Run: headless pygame with SDL's dummy video driver; simulated clock (each Clock.tick advances the game by its frame time, no real sleeping); random seed 0; keys injected as events and as key.get_pressed() state; no mouse input.
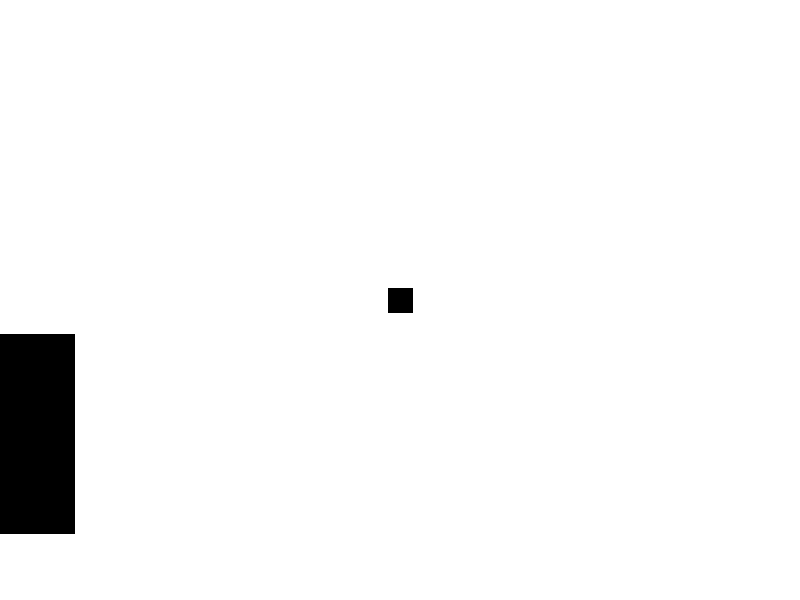
Frame 1 of 4 · flips 1–60 · no input
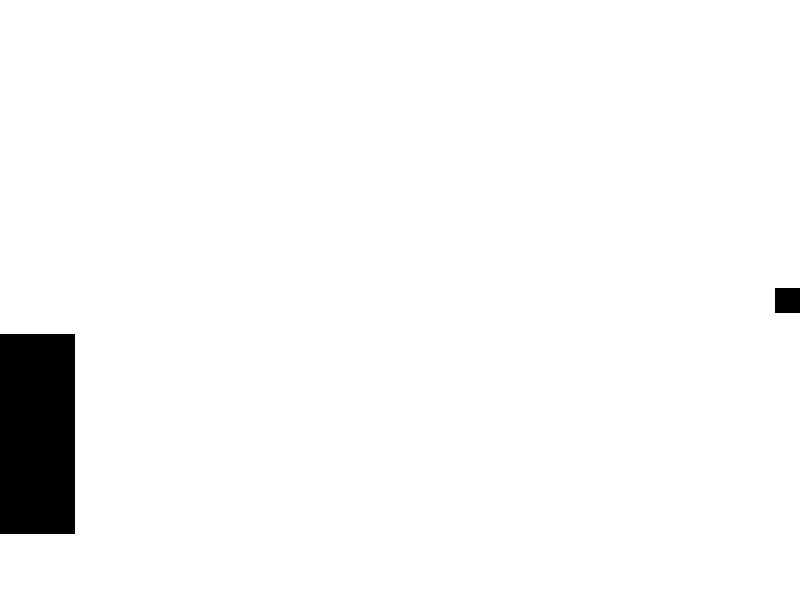
Frame 2 of 4 · flips 61–180 · tapped SPACE, RETURN · held RIGHT (→), D
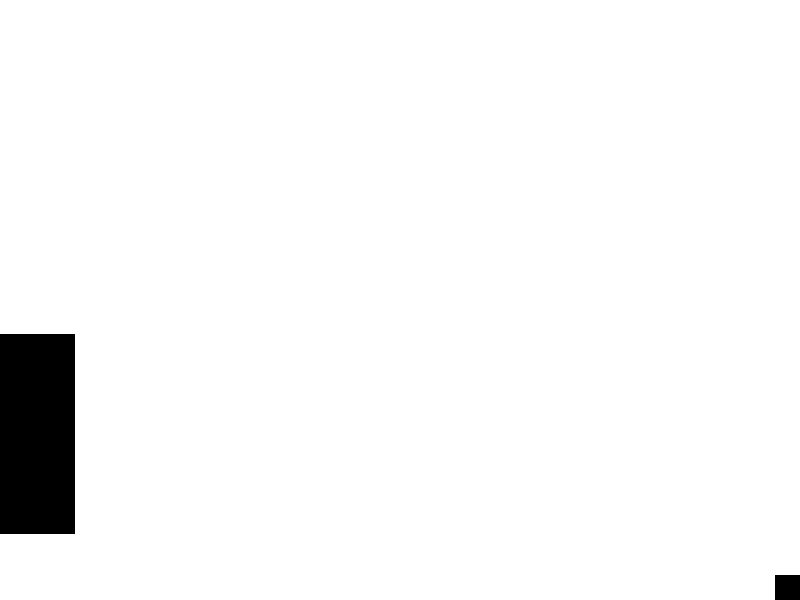
Frame 3 of 4 · flips 181–300 · held DOWN (↓), S
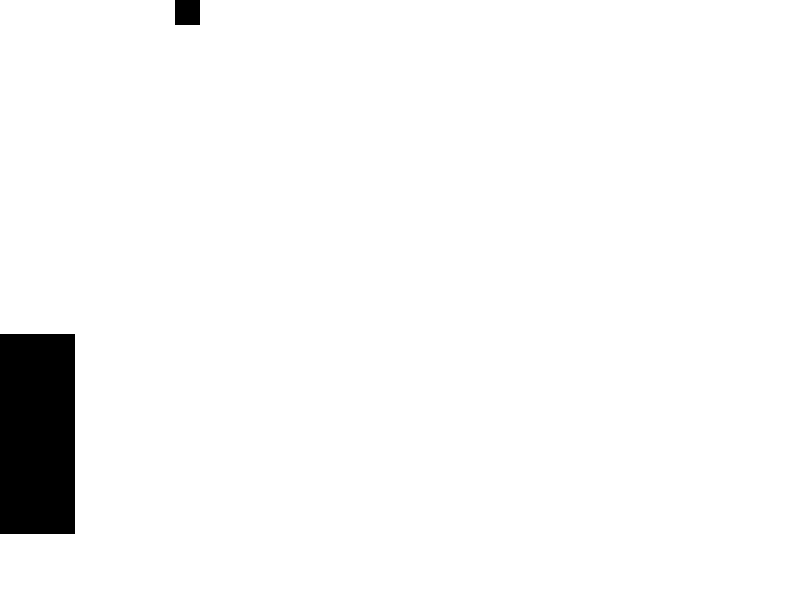
Frame 4 of 4 · flips 301–420 · held LEFT (←), A, UP (↑), W

The pygame program that drew these frames:

import random
import pygame

# Import pygame.locals for easier access to key coordinates
# Updated to conform to flake8 and black standards
from pygame.locals import (
    K_UP,
    K_DOWN,
    K_LEFT,
    K_RIGHT,
    K_ESCAPE,
    KEYDOWN,
    QUIT,
)

pygame.init()

#Screen size constants
SCREEN_HEIGHT = 600
SCREEN_WIDTH = 800

#Class for the targets
class Target(pygame.sprite.Sprite):
    def __init__(self):
        super(Target, self).__init__()
        self.surf = pygame.Surface((0,0))
        self.surf.fill((0,0,0))
        self.rect = self.surf.get_rect()

# Define a Player object by extending pygame.sprite.Sprite
# The surface drawn on the screen is now an attribute of 'player'
class Player(pygame.sprite.Sprite):
    def __init__(self):
        super(Player, self).__init__()
        self.surf = pygame.Surface((25, 25))
        self.surf.fill((0, 0, 0))
        self.rect = self.surf.get_rect()
        self.rect = self.surf.get_rect(
            center=(
                400,300
            )
        )


screen = pygame.display.set_mode((SCREEN_WIDTH,SCREEN_HEIGHT))

#Game loop
running = True

#defining targets and sizes
targets = []
for i in range(8):
    targets.append(Target())
    if i == 0 or i == 1 or i == 4 or i == 5:
        targets[i].surf = pygame.Surface((200,75))
    else:
        targets[i].surf = pygame.Surface((75,200))

#Defining positions of all targets
#I'm sure there's a more efficient way of doing this but I don't know it right now

#Target 1
targets[0].rect = targets[0].surf.get_rect(
    midtop=(
        233,0
    )
)

#Target 2
targets[1].rect = targets[1].surf.get_rect(
    midtop=(
        800 - 233,0
    )
)

#Target 3
targets[2].rect = targets[2].surf.get_rect(
    midright=(
        800, 166
    )
)

#Target 4
targets[3].rect = targets[3].surf.get_rect(
    midright=(
        800,600 - 166
    )
)

#Target 5
targets[4].rect = targets[4].surf.get_rect(
    midbottom=(
        800 - 233,600
    )
)

#Target 6
targets[5].rect = targets[5].surf.get_rect(
    midbottom=(
        233,600
    )
)

#Target 7
targets[6].rect = targets[6].surf.get_rect(
    midleft=(
        0,600 - 166
    )
)

#Target 8
targets[7].rect = targets[7].surf.get_rect(
    midleft=(
        0,166
    )
)

# Move the sprite based on user keypresses
#Below are the indices correlating to the keys in the pressed_keys array
#K_UP = 82
#K_DOWN = 81
#K_LEFT = 80
#K_RIGHT = 79
def update(self, horizontal=0, vertical=0):
    if pressed_keys[K_UP]:
        self.rect.move_ip(0, -5)
        #print('up')
    if pressed_keys[K_DOWN]:
        self.rect.move_ip(0, 5)
        #print('down')
    if pressed_keys[K_LEFT]:
        self.rect.move_ip(-5, 0)
        #print('left')
    if pressed_keys[K_RIGHT]:
        self.rect.move_ip(5, 0)
        #print('right')

    # self.rect.move_ip(horizontal, vertical)

 # Keep player on the screen
    if self.rect.left < 0:
        self.rect.left = 0
    if self.rect.right > SCREEN_WIDTH:
        self.rect.right = SCREEN_WIDTH
    if self.rect.top <= 0:
        self.rect.top = 0
    if self.rect.bottom >= SCREEN_HEIGHT:
        self.rect.bottom = SCREEN_HEIGHT

#Function to random spawn a target
def playScreen():
    target = random.randint(0,7)
    return targets[target]
    
#Function to make target flash after the cursor reaches it
def flashing(target):
    black = (0,0,0)
    grey = (100,100,100)
    for i in range(2):
        target_displayed.surf.fill(grey)
        screen.blit(target_displayed.surf, target_displayed.rect)
        pygame.display.update(target_displayed)
        pygame.time.delay(250)
        target_displayed.surf.fill(black)
        screen.blit(target_displayed.surf, target_displayed.rect)
        pygame.display.update(target_displayed)
        pygame.time.delay(250)


#Creating events for GUI
PLAYGAME = pygame.USEREVENT + 0
pygame.time.set_timer(PLAYGAME, 10000)

screen.fill((255,255,255))
pygame.display.flip()
pygame.time.delay(1000)
target_displayed = targets[random.randint(0,7)]
screen.blit(target_displayed.surf, target_displayed.rect)
pygame.display.update(target_displayed)
pygame.time.delay(1000)
player = Player()
#Make the game slower
clock = pygame.time.Clock()

while running:

    screen.fill((255,255,255))

    #Checks for events   
    for event in pygame.event.get():

        #Checks for keydown
        if event.type == KEYDOWN:
            if event.key == K_ESCAPE:
                running = False

        elif event.type == QUIT:
            running = False
        
        if event.type == PLAYGAME:
            screen.fill((255,255,255))
            pygame.display.flip()
            pygame.time.delay(1000)
            target_displayed = playScreen()
            screen.blit(target_displayed.surf, target_displayed.rect)
            pygame.display.update(target_displayed)
            
            pygame.time.delay(1000)
            player = Player()
            
            
            
    # Get the set of keys pressed and check for user input
    pressed_keys = pygame.key.get_pressed()
    
    # Update the player sprite based on user keypresses
    update(player, pressed_keys)
 
    
    

    
    
    if pygame.sprite.collide_rect(player, target_displayed):
        pygame.time.set_timer(PLAYGAME, 0)
        flashing(target_displayed)
        screen.fill((255,255,255))
        player.surf = pygame.Surface((0,0))
        pygame.display.flip()
        pygame.time.delay(1000)
        
        target_displayed = playScreen()
        screen.blit(target_displayed.surf, target_displayed.rect)
        pygame.display.update(target_displayed)

        pygame.time.delay(1000)
        player = Player()
        pygame.time.set_timer(PLAYGAME, 10000)


    screen.blit(player.surf, player.rect)
    screen.blit(target_displayed.surf, target_displayed.rect)

    pygame.display.flip()
    clock.tick(60)
    
